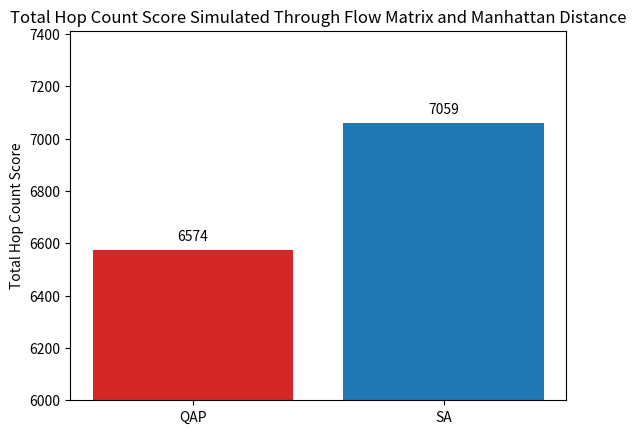

Generate this figure with matplotlib:
import matplotlib.pyplot as plt
import numpy as np

fig, ax = plt.subplots()

methods = ['QAP', 'SA']
costs = [6574, 7059]
bar_labels = ['red', 'blue']
bar_colors = ['tab:red', 'tab:blue']

ax.bar(methods, costs, label=bar_labels, color=bar_colors)
ax.set_ylim(6000.0)
ax.set_ylabel('Total Hop Count Score')
ax.set_title('Total Hop Count Score Simulated Through Flow Matrix and Manhattan Distance')
#ax.legend(title='Method color')

# for p in ax.patches:
#     plt.errorbar(p.get_x()+p.get_width()/2., p.get_height(), yerr=0.0001, fmt='o', capsize=4)

for p in ax.patches:
    ax.annotate(text=np.round(p.get_height(), decimals=2),
                xy=(p.get_x()+p.get_width()/2., p.get_height()),
                ha='center',
                va='center',
                xytext=(0, 10),
                textcoords='offset points')

plt.show()